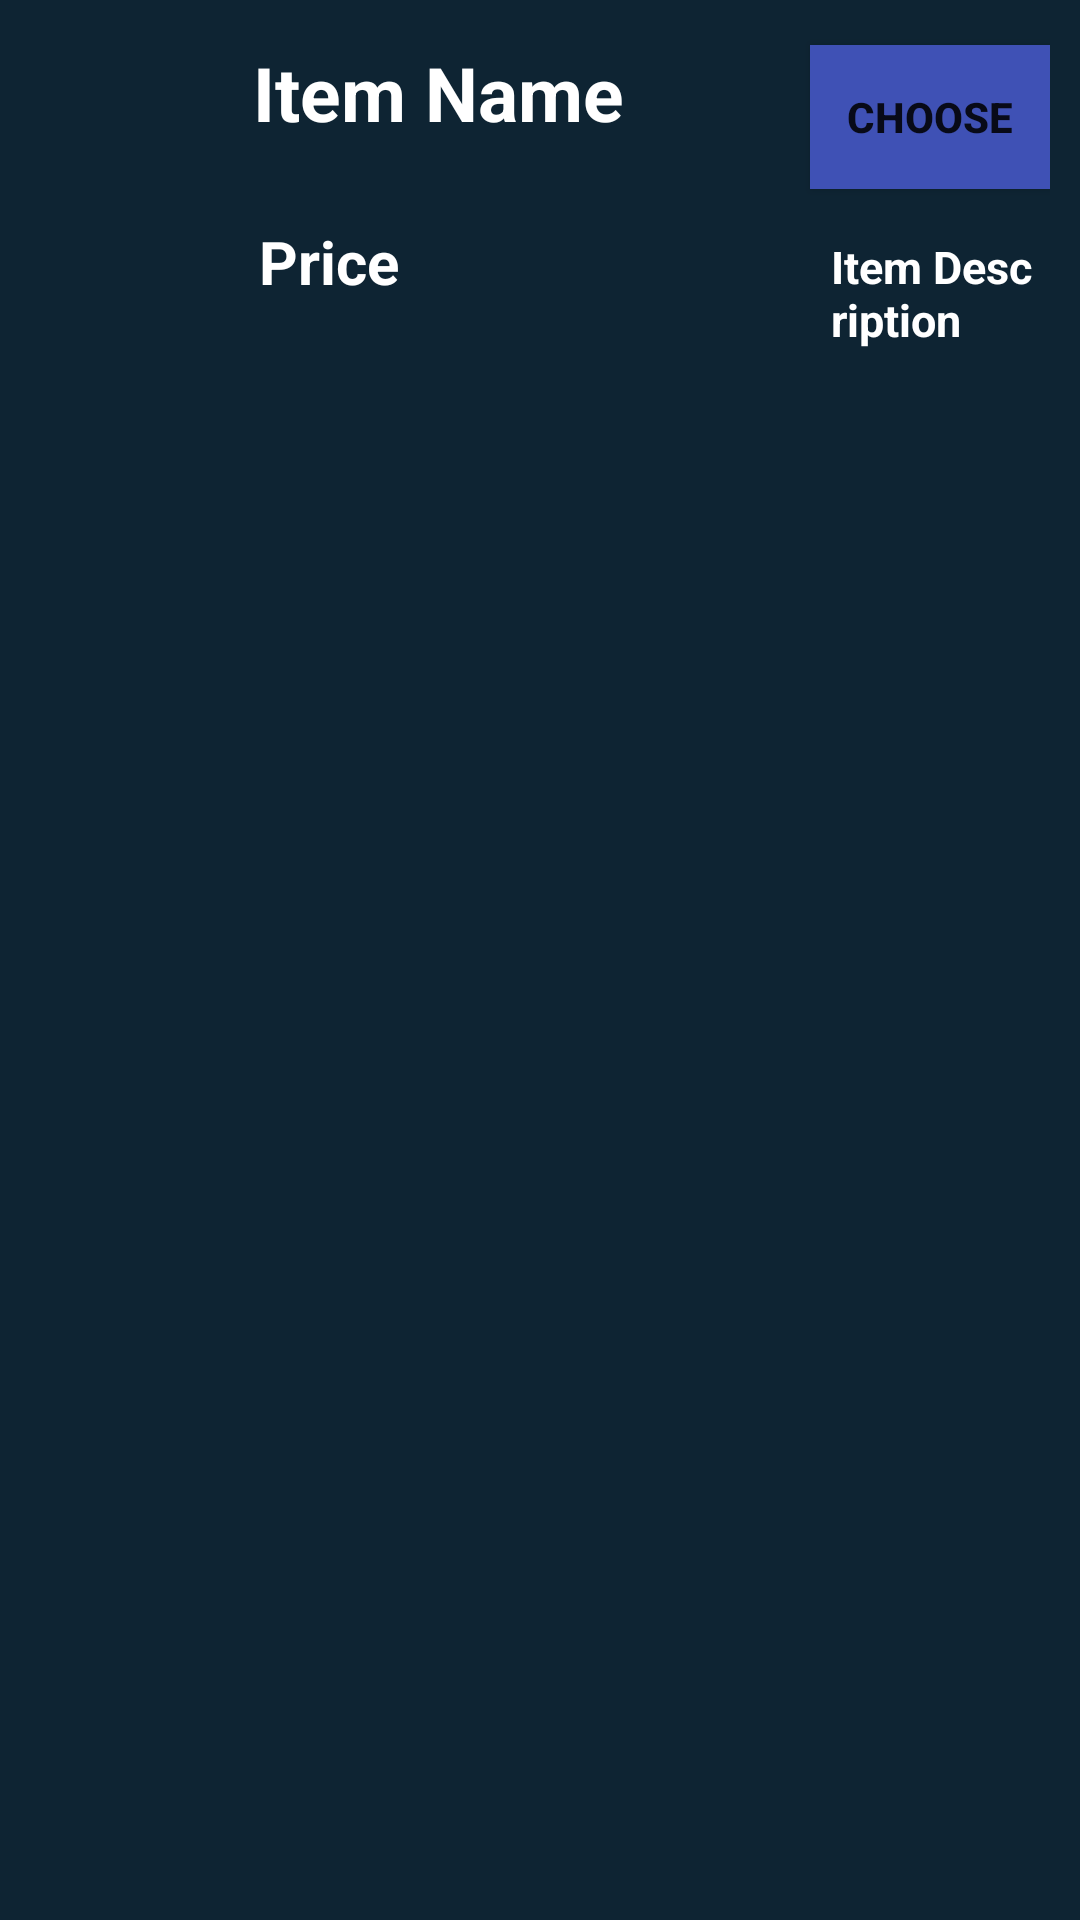

Produce the Android XML layout that renders to this screen, including the resource entries it uses.
<!-- AndroidManifest.xml: application theme Theme.CrudDemo -->
<!-- res/layout/bottom_sheet_user_item.xml -->
<?xml version="1.0" encoding="utf-8"?>
<RelativeLayout xmlns:android="http://schemas.android.com/apk/res/android"
    xmlns:app="http://schemas.android.com/apk/res-auto"
    android:layout_width="match_parent"
    android:layout_height="wrap_content"
    android:id="@+id/bottomSheetUserI"
    android:background="@color/blue_shade_1"
    android:padding="10dp">

    <ImageView
        android:id="@+id/itemImageView"
        android:layout_width="100dp"
        android:layout_height="100dp"
        android:layout_alignParentStart="true"
        android:layout_alignParentLeft="true"
        android:layout_alignParentTop="true"
        android:layout_alignParentEnd="true"
        android:layout_alignParentRight="true"
        android:layout_marginStart="0dp"
        android:layout_marginLeft="0dp"
        android:layout_marginTop="0dp"
        android:layout_marginEnd="283dp"
        android:layout_marginRight="283dp"
        android:layout_marginBottom="4dp"
        android:padding="10dp"
        android:scaleType="centerCrop"
        android:src="@mipmap/ic_launcher" />

    <TextView
        android:id="@+id/itemName"
        android:layout_width="wrap_content"
        android:layout_height="wrap_content"
        android:layout_alignParentTop="true"
        android:layout_marginStart="-270dp"
        android:layout_marginLeft="10dp"
        android:layout_marginTop="0dp"
        android:layout_marginBottom="3dp"
        android:layout_toRightOf="@+id/itemImageView"
        android:padding="4dp"
        android:text="Item Name"
        android:textColor="@color/white"
        android:textSize="25sp"
        android:textStyle="bold" />

    <TextView
        android:id="@+id/itemDescription"
        android:layout_width="119dp"
        android:layout_height="wrap_content"
        android:layout_below="@+id/itemName"
        android:layout_alignParentStart="true"
        android:layout_alignParentLeft="true"
        android:layout_alignParentEnd="true"
        android:layout_alignParentRight="true"
        android:layout_marginStart="263dp"
        android:layout_marginLeft="263dp"
        android:layout_marginTop="20dp"
        android:layout_marginEnd="0dp"
        android:layout_marginRight="0dp"
        android:layout_marginBottom="3dp"
        android:padding="4dp"
        android:text="Item Description"
        android:textColor="@color/white"
        android:textSize="15sp"
        android:textStyle="bold" />

    <TextView
        android:id="@+id/itemPrice"
        android:layout_width="wrap_content"
        android:layout_height="wrap_content"
        android:layout_below="@+id/itemName"
        android:layout_marginStart="-268dp"
        android:layout_marginLeft="0dp"
        android:layout_marginTop="15dp"
        android:layout_marginBottom="3dp"
        android:layout_toEndOf="@+id/itemImageView"
        android:layout_toRightOf="@+id/itemImageView"
        android:padding="4dp"
        android:singleLine="true"
        android:text="Price"
        android:textColor="@color/white"
        android:textSize="20sp"
        android:textStyle="bold" />

    <Button
        android:id="@+id/btnItemSelect"
        android:layout_width="122dp"
        android:layout_height="wrap_content"
        android:layout_alignParentStart="true"
        android:layout_alignParentLeft="true"
        android:layout_alignParentTop="true"
        android:layout_alignParentEnd="true"
        android:layout_alignParentRight="true"
        android:layout_marginStart="260dp"
        android:layout_marginLeft="260dp"
        android:layout_marginTop="5dp"
        android:layout_marginEnd="0dp"
        android:layout_marginRight="0dp"
        android:background="#3F51B5"
        android:text="Choose"
        android:textStyle="bold"
        app:backgroundTint="#3F51B5" />


</RelativeLayout>
<!-- resources referenced by this layout -->
<resources>
  <color name="blue_shade_1">#0e2433</color>
  <color name="white">#FFFFFFFF</color>
  <style name="Theme.CrudDemo" parent="Theme.MaterialComponents.DayNight.DarkActionBar">
          
          <item name="colorPrimary">@color/purple_500</item>
          <item name="colorPrimaryVariant">@color/purple_700</item>
          <item name="colorOnPrimary">@color/white</item>
          
          <item name="colorSecondary">@color/teal_200</item>
          <item name="colorSecondaryVariant">@color/teal_700</item>
          <item name="colorOnSecondary">@color/black</item>
          
          <item name="android:statusBarColor" tools:targetApi="l">?attr/colorPrimaryVariant</item>
          
      </style>
  <color name="purple_500">#FF6200EE</color>
  <color name="purple_700">#FF3700B3</color>
  <color name="teal_200">#FF03DAC5</color>
  <color name="teal_700">#FF018786</color>
  <color name="black">#FF000000</color>
</resources>
